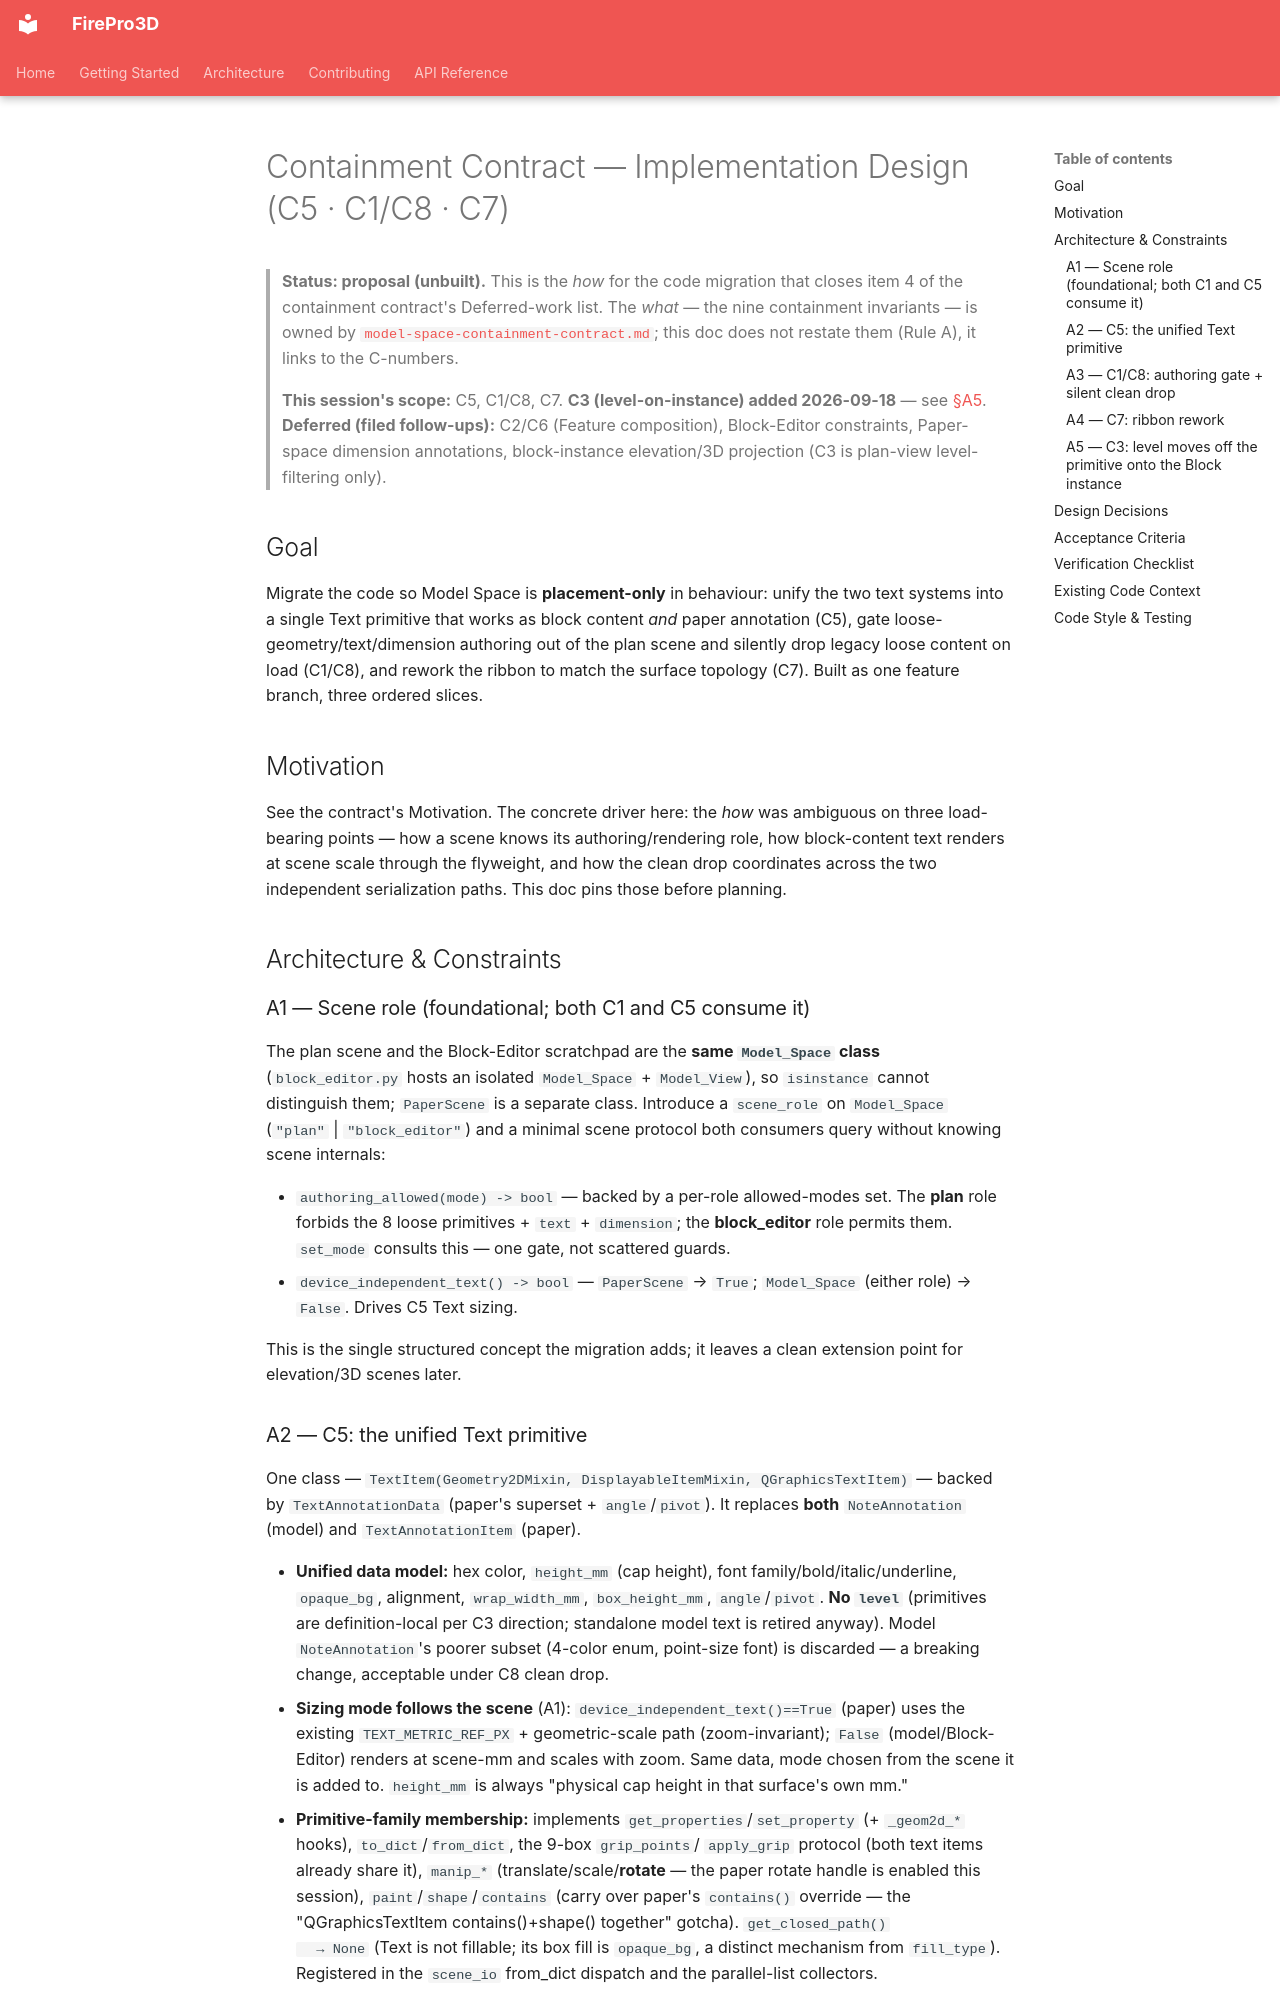

repository: giannivulcano/FirePro-3D · page: specs/2026-09-17-containment-implementation-design/index.html · generator: mkdocs

---
status: proposal
last-verified: 2026-09-17
verified-commit: ac74e67
applies-to:
  # Implementation design for the containment-contract code migration (C5, C1/C8, C7).
  # Invariants are owned by model-space-containment-contract.md (Rule A — linked, not restated).
  - firepro3d/model_space.py
  - firepro3d/geometry_2d.py
  - firepro3d/annotations.py
  - firepro3d/paper_space.py
  - firepro3d/block_definition.py
  - firepro3d/block_instance.py
  - firepro3d/scene_io.py
  - firepro3d/main.py
  - firepro3d/ribbon_bar.py
related-contract: model-space-containment-contract.md
source-tasks:
  - "todo_open.md → [feature] Implement the containment contract — model placement-only + Text primitive + ribbon rework + clean-drop load [P1]"
---

# Containment Contract — Implementation Design (C5 · C1/C8 · C7)

> **Status: proposal (unbuilt).** This is the *how* for the code migration that
> closes item 4 of the containment contract's Deferred-work list. The *what* —
> the nine containment invariants — is owned by
> [`model-space-containment-contract.md`](model-space-containment-contract.md);
> this doc does not restate them (Rule A), it links to the C-numbers.
>
> **This session's scope:** C5, C1/C8, C7. **C3 (level-on-instance) added
> 2026-09-18** — see [§A5](#a5--c3-level-moves-off-the-primitive-onto-the-block-instance).
> **Deferred (filed follow-ups):** C2/C6 (Feature composition), Block-Editor
> constraints, Paper-space dimension annotations, block-instance elevation/3D
> projection (C3 is plan-view level-filtering only).

## Goal

Migrate the code so Model Space is **placement-only** in behaviour: unify the two
text systems into a single Text primitive that works as block content *and*
paper annotation (C5), gate loose-geometry/text/dimension authoring out of the
plan scene and silently drop legacy loose content on load (C1/C8), and rework the
ribbon to match the surface topology (C7). Built as one feature branch, three
ordered slices.

## Motivation

See the contract's Motivation. The concrete driver here: the *how* was ambiguous
on three load-bearing points — how a scene knows its authoring/rendering role,
how block-content text renders at scene scale through the flyweight, and how the
clean drop coordinates across the two independent serialization paths. This doc
pins those before planning.

## Architecture & Constraints

### A1 — Scene role (foundational; both C1 and C5 consume it)

The plan scene and the Block-Editor scratchpad are the **same `Model_Space`
class** (`block_editor.py` hosts an isolated `Model_Space` + `Model_View`), so
`isinstance` cannot distinguish them; `PaperScene` is a separate class. Introduce
a `scene_role` on `Model_Space` (`"plan"` | `"block_editor"`) and a minimal scene
protocol both consumers query without knowing scene internals:

- `authoring_allowed(mode) -> bool` — backed by a per-role allowed-modes set. The
  **plan** role forbids the 8 loose primitives + `text` + `dimension`; the
  **block_editor** role permits them. `set_mode` consults this — one gate, not
  scattered guards.
- `device_independent_text() -> bool` — `PaperScene` → `True`; `Model_Space`
  (either role) → `False`. Drives C5 Text sizing.

This is the single structured concept the migration adds; it leaves a clean
extension point for elevation/3D scenes later.
